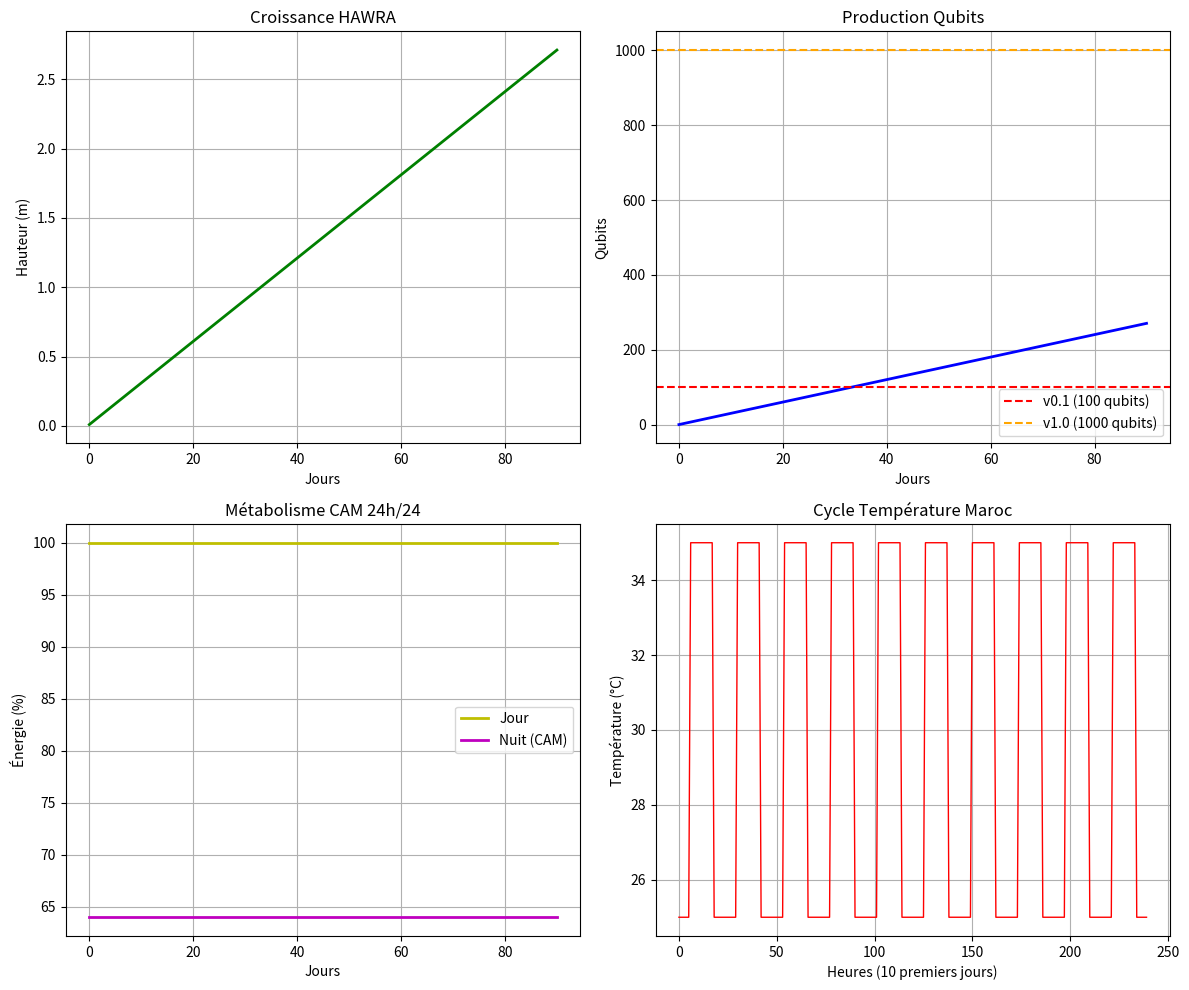

The matplotlib source for this figure:
#!/usr/bin/env python3
"""
Simulation croissance HAWRA (conditions réelles Maroc)
Modèle simplifié basé sur paramètres OpenSimRoot

⚠️ LIMITATION IMPORTANTE :
Ce script est un modèle simplifié (linéaire) et ne constitue PAS une intégration
complète d'OpenSimRoot. Pour une simulation 3D complète avec OpenSimRoot, voir :
- Documentation OpenSimRoot: https://opensimroot.org
- Dossier: 05_SIMULATION/opensimroot/ (à développer)

Ce modèle valide uniquement :
- Croissance linéaire simplifiée (3 cm/mois)
- Production qubits théorique (1 qubit/cm, max 1000)
- Métabolisme CAM simplifié (80% efficacité nuit)

Pour validation expérimentale, des mesures réelles sont nécessaires.
"""

import numpy as np
import matplotlib.pyplot as plt
from datetime import datetime, timedelta

def simulate_growth():
    """Simule croissance 3D HAWRA sur 90 jours"""
    print("🌱 SIMULATION CROISSANCE HAWRA\n")
    
    # Paramètres climat Maroc
    temp_day = 35  # °C jour
    temp_night = 25  # °C nuit
    humidity = 20  # %
    light_hours = 12  # h/jour
    
    # Paramètres croissance
    days = 90
    initial_height = 0.01  # 1 cm (graine)
    growth_rate = 0.03  # cm/jour (3 cm/mois)
    
    # Simulation
    time = np.arange(0, days + 1)
    height = initial_height + growth_rate * time
    
    # Production qubits (1 qubit par cm de hauteur, max 1000)
    qubits = np.minimum(height * 100, 1000)
    
    # CAM métabolisme (énergie 24h/24)
    cam_efficiency = 0.8  # 80% efficacité
    energy_day = np.ones(days + 1) * 100  # 100% jour
    energy_night = np.ones(days + 1) * (80 * cam_efficiency)  # 80% nuit (CAM)
    
    print(f"📊 Paramètres:")
    print(f"  Durée: {days} jours")
    print(f"  Température: {temp_day}°C jour / {temp_night}°C nuit")
    print(f"  Humidité: {humidity}%")
    print()
    
    print(f"📈 Résultats (jour {days}):")
    print(f"  Hauteur: {height[-1]:.2f} m")
    print(f"  Qubits: {int(qubits[-1])}")
    print(f"  Énergie jour: {energy_day[-1]:.0f}%")
    print(f"  Énergie nuit: {energy_night[-1]:.0f}%")
    print()
    
    # Visualisation
    fig, axes = plt.subplots(2, 2, figsize=(12, 10))
    
    # Croissance
    axes[0, 0].plot(time, height, 'g-', linewidth=2)
    axes[0, 0].set_xlabel('Jours')
    axes[0, 0].set_ylabel('Hauteur (m)')
    axes[0, 0].set_title('Croissance HAWRA')
    axes[0, 0].grid(True)
    
    # Qubits
    axes[0, 1].plot(time, qubits, 'b-', linewidth=2)
    axes[0, 1].axhline(100, color='r', linestyle='--', label='v0.1 (100 qubits)')
    axes[0, 1].axhline(1000, color='orange', linestyle='--', label='v1.0 (1000 qubits)')
    axes[0, 1].set_xlabel('Jours')
    axes[0, 1].set_ylabel('Qubits')
    axes[0, 1].set_title('Production Qubits')
    axes[0, 1].legend()
    axes[0, 1].grid(True)
    
    # Énergie
    axes[1, 0].plot(time, energy_day, 'y-', label='Jour', linewidth=2)
    axes[1, 0].plot(time, energy_night, 'm-', label='Nuit (CAM)', linewidth=2)
    axes[1, 0].set_xlabel('Jours')
    axes[1, 0].set_ylabel('Énergie (%)')
    axes[1, 0].set_title('Métabolisme CAM 24h/24')
    axes[1, 0].legend()
    axes[1, 0].grid(True)
    
    # Température
    temp_cycle = []
    for day in range(days + 1):
        for hour in range(24):
            if 6 <= hour < 18:  # Jour
                temp_cycle.append(temp_day)
            else:  # Nuit
                temp_cycle.append(temp_night)
    axes[1, 1].plot(temp_cycle[:240], 'r-', linewidth=1)  # 10 premiers jours
    axes[1, 1].set_xlabel('Heures (10 premiers jours)')
    axes[1, 1].set_ylabel('Température (°C)')
    axes[1, 1].set_title('Cycle Température Maroc')
    axes[1, 1].grid(True)
    
    plt.tight_layout()
    plt.savefig('05_SIMULATION/results/growth_simulation.png', dpi=150)
    print(f"📈 Graphique sauvegardé: 05_SIMULATION/results/growth_simulation.png")
    
    # Validation
    height_ok = height[-1] >= 2.0  # Au moins 2m en 90 jours
    qubits_ok = qubits[-1] >= 100  # Au moins 100 qubits
    energy_ok = energy_night[-1] >= 50  # Au moins 50% énergie nuit
    
    print(f"\n✅ Validation:")
    print(f"  Hauteur: {'OK' if height_ok else 'ATTENTION'}")
    print(f"  Qubits: {'OK' if qubits_ok else 'ATTENTION'}")
    print(f"  Énergie: {'OK' if energy_ok else 'ATTENTION'}")
    
    return height_ok and qubits_ok and energy_ok

if __name__ == '__main__':
    import os
    os.makedirs('05_SIMULATION/results', exist_ok=True)
    success = simulate_growth()
    print(f"\n{'✅ Simulation réussie' if success else '❌ Simulation échouée'}")

